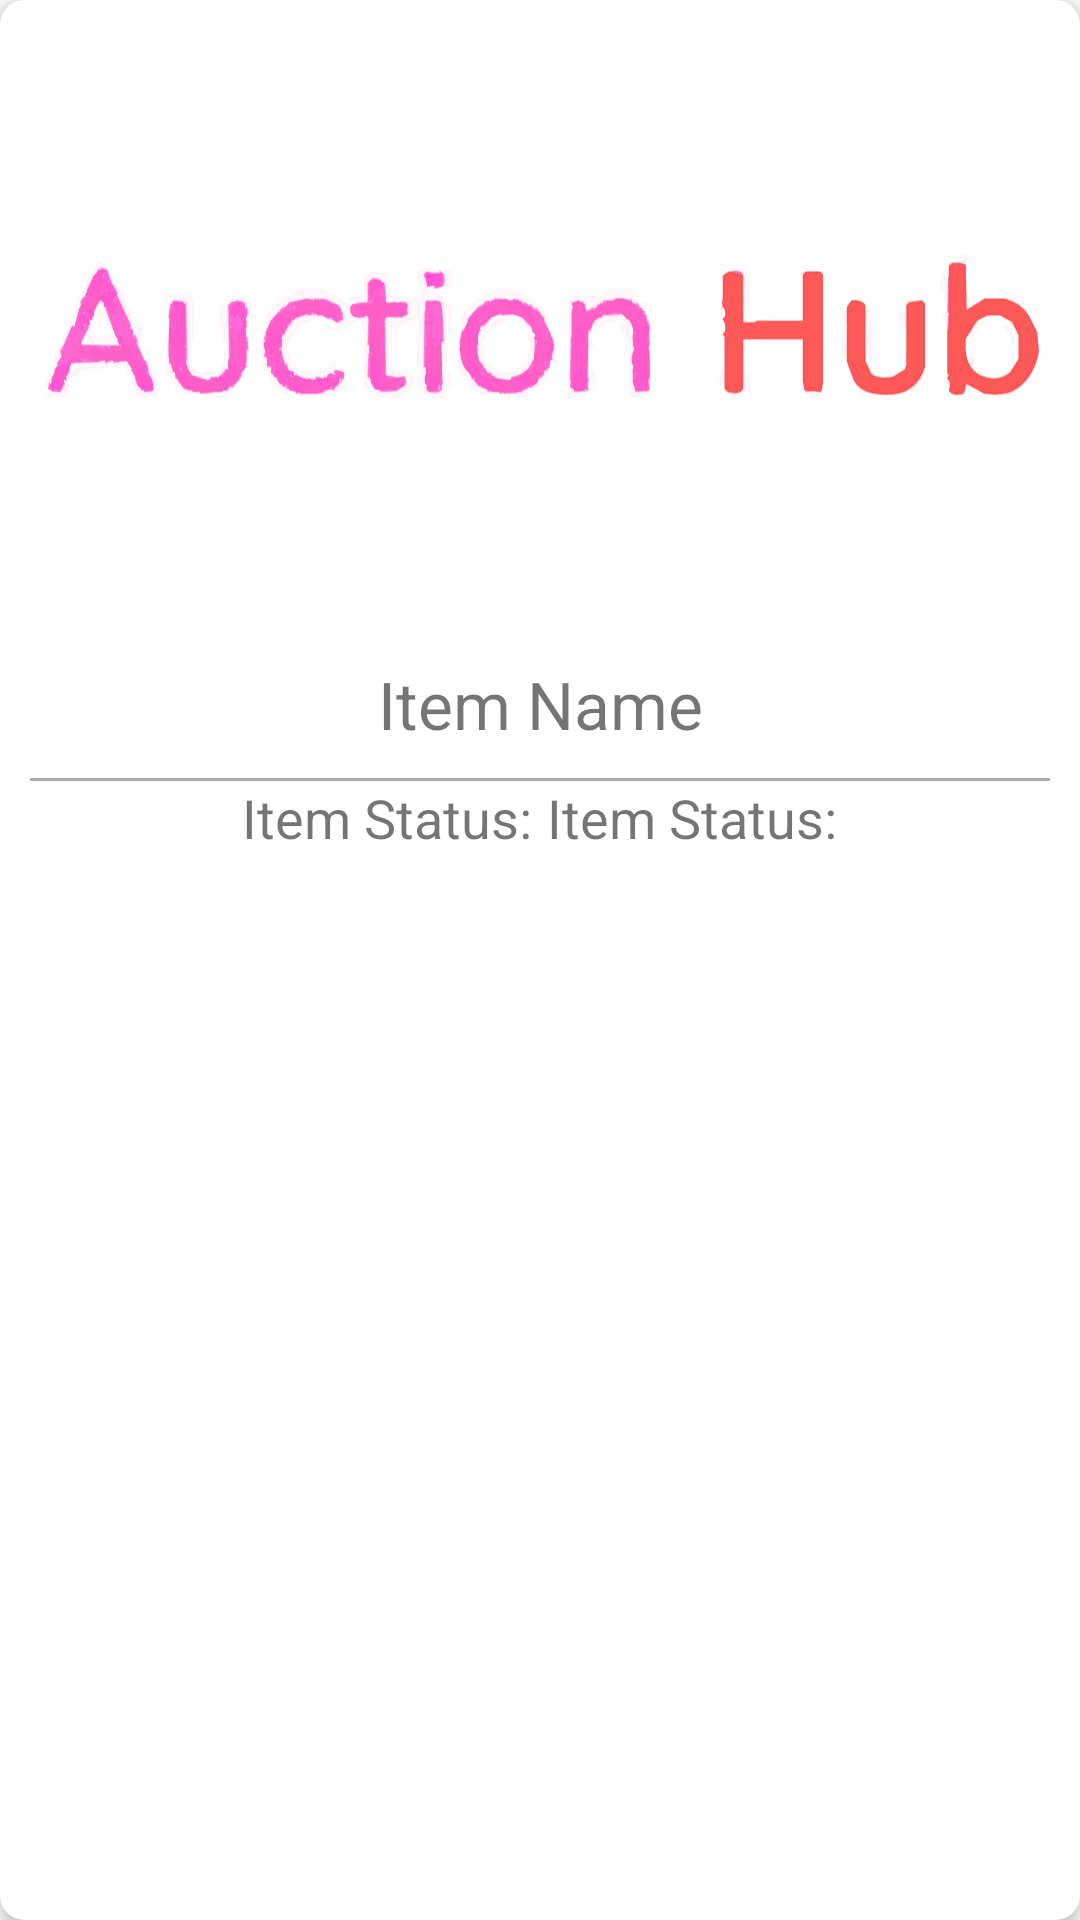

Write the Android layout XML for this screen, with the resource values it uses.
<!-- AndroidManifest.xml: application theme Theme.BiddingBoss -->
<!-- res/layout/mylist_items.xml -->
<?xml version="1.0" encoding="utf-8"?>
<androidx.cardview.widget.CardView xmlns:android="http://schemas.android.com/apk/res/android"
    xmlns:app="http://schemas.android.com/apk/res-auto"
    xmlns:tools="http://schemas.android.com/tools"
    android:id="@+id/listCard"
    android:layout_width="match_parent"
    android:layout_height="wrap_content"
    android:layout_margin="10dp"
    app:cardCornerRadius="8dp"
    app:cardElevation="4dp"
    app:cardMaxElevation="4dp"
    app:contentPadding="10dp">

    <LinearLayout
        android:layout_width="match_parent"
        android:layout_height="match_parent"
        android:orientation="vertical">

        <ImageView
            android:id="@+id/mylist_item_img"
            android:layout_width="match_parent"
            android:layout_height="200dp"
            app:srcCompat="@drawable/ah_new" />

        <TextView
            android:id="@+id/mylist_item_name"
            android:layout_width="match_parent"
            android:layout_height="wrap_content"
            android:layout_marginVertical="10dp"
            android:text="Item Name"
            android:textAlignment="center"
            android:textSize="22sp" />

        <View
            android:id="@+id/view4"
            android:layout_width="match_parent"
            android:layout_height="1dp"
            android:background="@android:color/darker_gray" />

        <LinearLayout
            android:layout_width="match_parent"
            android:layout_height="wrap_content"
            android:orientation="horizontal">

            <TextView
                android:layout_width="wrap_content"
                android:layout_height="wrap_content"
                android:layout_weight="1"
                android:text="@string/item_status"
                android:textAlignment="textEnd"
                android:paddingEnd="5dp"
                android:textSize="18sp"
                tools:ignore="RtlSymmetry" />

            <TextView
                android:id="@+id/item_status_mylist"
                android:layout_width="wrap_content"
                android:layout_height="wrap_content"
                android:layout_weight="1"
                android:text="@string/item_status"
                android:textSize="18sp" />

        </LinearLayout>


    </LinearLayout>
</androidx.cardview.widget.CardView>
<!-- resources referenced by this layout -->
<resources>
  <!-- drawable ah_new: vector/xml drawable (drawable, 242152 chars, omitted) -->
  <string name="item_status">Item Status:</string>
  <style name="Theme.BiddingBoss" parent="Theme.MaterialComponents.DayNight.NoActionBar">
          
          <item name="colorPrimary">@color/blue</item>
          <item name="colorPrimaryVariant">@color/purple_700</item>
          <item name="colorOnPrimary">@color/white</item>
          
          <item name="colorSecondary">@color/teal_200</item>
          <item name="colorSecondaryVariant">?attr/colorPrimary</item>
          
          <item name="colorOnSecondary">@color/black</item>
          
          <item name="android:statusBarColor">?attr/colorPrimary</item>
  
          
          <item name="android:windowLightStatusBar">true</item>
  
          
      </style>
  <color name="blue">#0099FF</color>
  <color name="purple_700">#FF3700B3</color>
  <color name="white">#FFFFFFFF</color>
  <color name="teal_200">#FF03DAC5</color>
  <color name="black">#FF000000</color>
</resources>
